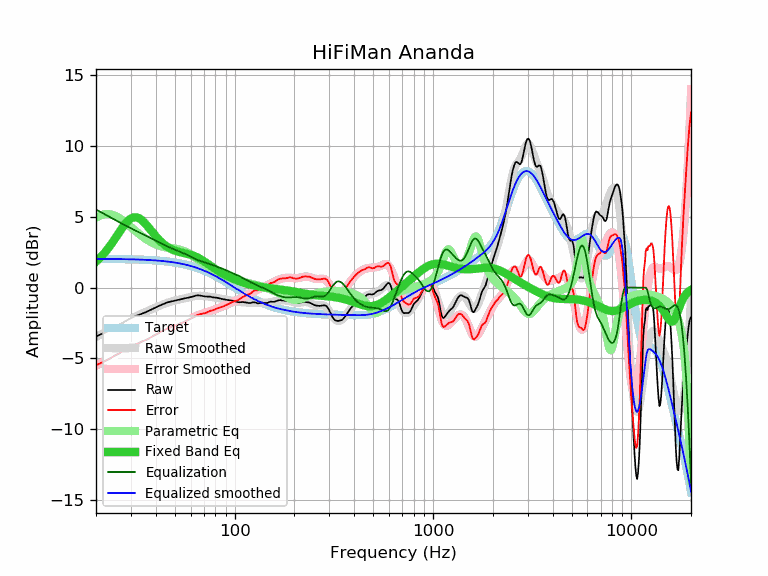

The data file committed next to this chart (first rows):
frequency, raw, error, smoothed, error_smoothed, equalization, parametric_eq, equalized_raw, equalized_smoothed, target
20, -3.46, -5.49, -3.49, -5.52, 5.52, 1.84, 2.06, 2.03, 2.03
21, -3.32, -5.35, -3.33, -5.36, 5.36, 2.12, 2.04, 2.03, 2.03
22, -3.20, -5.23, -3.18, -5.21, 5.21, 2.43, 2.01, 2.03, 2.03
23, -3.06, -5.09, -3.03, -5.06, 5.06, 2.76, 2.00, 2.03, 2.03
24, -2.91, -4.93, -2.89, -4.92, 4.92, 3.12, 2.01, 2.02, 2.02
25, -2.78, -4.80, -2.76, -4.78, 4.78, 3.48, 2.00, 2.02, 2.02
26, -2.65, -4.67, -2.63, -4.65, 4.65, 3.84, 2.00, 2.02, 2.02
27, -2.52, -4.53, -2.51, -4.53, 4.53, 4.18, 2.01, 2.01, 2.01
28, -2.40, -4.41, -2.40, -4.41, 4.41, 4.48, 2.01, 2.01, 2.01
29, -2.27, -4.27, -2.29, -4.30, 4.30, 4.72, 2.03, 2.01, 2.01
30, -2.15, -4.15, -2.19, -4.19, 4.19, 4.89, 2.04, 2.00, 2.00
31, -2.06, -4.05, -2.09, -4.09, 4.09, 4.97, 2.03, 2.00, 2.00
32, -1.99, -3.98, -2.00, -3.99, 3.99, 4.97, 2.00, 1.99, 1.99
33, -1.92, -3.90, -1.92, -3.90, 3.90, 4.90, 1.98, 1.98, 1.98
34, -1.85, -3.83, -1.84, -3.81, 3.81, 4.78, 1.96, 1.98, 1.98
35, -1.78, -3.75, -1.76, -3.73, 3.73, 4.61, 1.95, 1.97, 1.97
36, -1.71, -3.67, -1.68, -3.64, 3.64, 4.42, 1.93, 1.96, 1.96
37, -1.63, -3.58, -1.61, -3.56, 3.56, 4.21, 1.93, 1.95, 1.95
38, -1.56, -3.50, -1.54, -3.48, 3.48, 4.01, 1.92, 1.94, 1.94
39, -1.48, -3.41, -1.47, -3.40, 3.40, 3.82, 1.92, 1.93, 1.93
40, -1.41, -3.33, -1.40, -3.32, 3.32, 3.64, 1.91, 1.92, 1.92
41, -1.33, -3.24, -1.33, -3.24, 3.24, 3.47, 1.91, 1.91, 1.91
42, -1.26, -3.16, -1.27, -3.17, 3.17, 3.32, 1.91, 1.90, 1.90
43, -1.20, -3.08, -1.21, -3.10, 3.10, 3.18, 1.90, 1.89, 1.89
44, -1.14, -3.01, -1.16, -3.03, 3.03, 3.06, 1.89, 1.87, 1.87
45, -1.09, -2.95, -1.11, -2.96, 2.96, 2.95, 1.87, 1.86, 1.86
46, -1.04, -2.88, -1.06, -2.90, 2.90, 2.86, 1.86, 1.84, 1.84
47, -1.01, -2.83, -1.02, -2.84, 2.84, 2.78, 1.83, 1.83, 1.83
48, -0.97, -2.78, -0.98, -2.79, 2.79, 2.72, 1.82, 1.81, 1.81
49, -0.95, -2.74, -0.94, -2.73, 2.73, 2.66, 1.79, 1.79, 1.79
50, -0.92, -2.69, -0.91, -2.68, 2.68, 2.61, 1.76, 1.77, 1.77
51, -0.89, -2.64, -0.88, -2.63, 2.63, 2.57, 1.75, 1.75, 1.75
52, -0.86, -2.59, -0.86, -2.59, 2.59, 2.54, 1.73, 1.73, 1.73
53, -0.84, -2.55, -0.83, -2.54, 2.54, 2.51, 1.70, 1.71, 1.71
54, -0.81, -2.50, -0.80, -2.49, 2.49, 2.48, 1.68, 1.69, 1.69
55, -0.79, -2.45, -0.78, -2.44, 2.44, 2.46, 1.65, 1.66, 1.66
56, -0.76, -2.40, -0.75, -2.39, 2.39, 2.43, 1.63, 1.64, 1.64
57, -0.74, -2.35, -0.73, -2.34, 2.34, 2.41, 1.60, 1.61, 1.61
58, -0.72, -2.31, -0.71, -2.29, 2.29, 2.38, 1.57, 1.59, 1.59
59, -0.70, -2.26, -0.68, -2.24, 2.24, 2.36, 1.54, 1.56, 1.56
60, -0.67, -2.20, -0.66, -2.19, 2.19, 2.33, 1.52, 1.53, 1.53
61, -0.65, -2.15, -0.64, -2.14, 2.14, 2.29, 1.49, 1.50, 1.50
62, -0.62, -2.09, -0.62, -2.09, 2.09, 2.26, 1.47, 1.47, 1.47
63, -0.59, -2.03, -0.60, -2.05, 2.05, 2.22, 1.46, 1.44, 1.44
64, -0.56, -1.97, -0.59, -2.00, 2.00, 2.17, 1.44, 1.41, 1.41
65, -0.55, -1.93, -0.58, -1.96, 1.96, 2.13, 1.41, 1.38, 1.38
66, -0.55, -1.90, -0.58, -1.92, 1.92, 2.08, 1.38, 1.35, 1.35
67, -0.56, -1.87, -0.58, -1.89, 1.89, 2.03, 1.33, 1.31, 1.31
68, -0.58, -1.86, -0.58, -1.86, 1.86, 1.97, 1.28, 1.28, 1.28
69, -0.60, -1.84, -0.59, -1.83, 1.83, 1.92, 1.23, 1.24, 1.24
70, -0.61, -1.82, -0.59, -1.80, 1.80, 1.86, 1.19, 1.21, 1.21
71, -0.63, -1.80, -0.60, -1.77, 1.77, 1.80, 1.14, 1.17, 1.17
72, -0.63, -1.76, -0.61, -1.75, 1.75, 1.75, 1.12, 1.13, 1.13
73, -0.64, -1.73, -0.62, -1.72, 1.72, 1.69, 1.08, 1.09, 1.09
74, -0.63, -1.69, -0.64, -1.69, 1.69, 1.63, 1.06, 1.06, 1.06
75, -0.64, -1.66, -0.65, -1.67, 1.67, 1.58, 1.03, 1.02, 1.02
76, -0.65, -1.63, -0.66, -1.64, 1.64, 1.52, 0.99, 0.98, 0.98
77, -0.68, -1.62, -0.67, -1.61, 1.61, 1.46, 0.93, 0.94, 0.94
78, -0.69, -1.59, -0.68, -1.58, 1.58, 1.41, 0.89, 0.90, 0.90
79, -0.70, -1.56, -0.70, -1.55, 1.55, 1.36, 0.85, 0.86, 0.86
... 553 more rows
